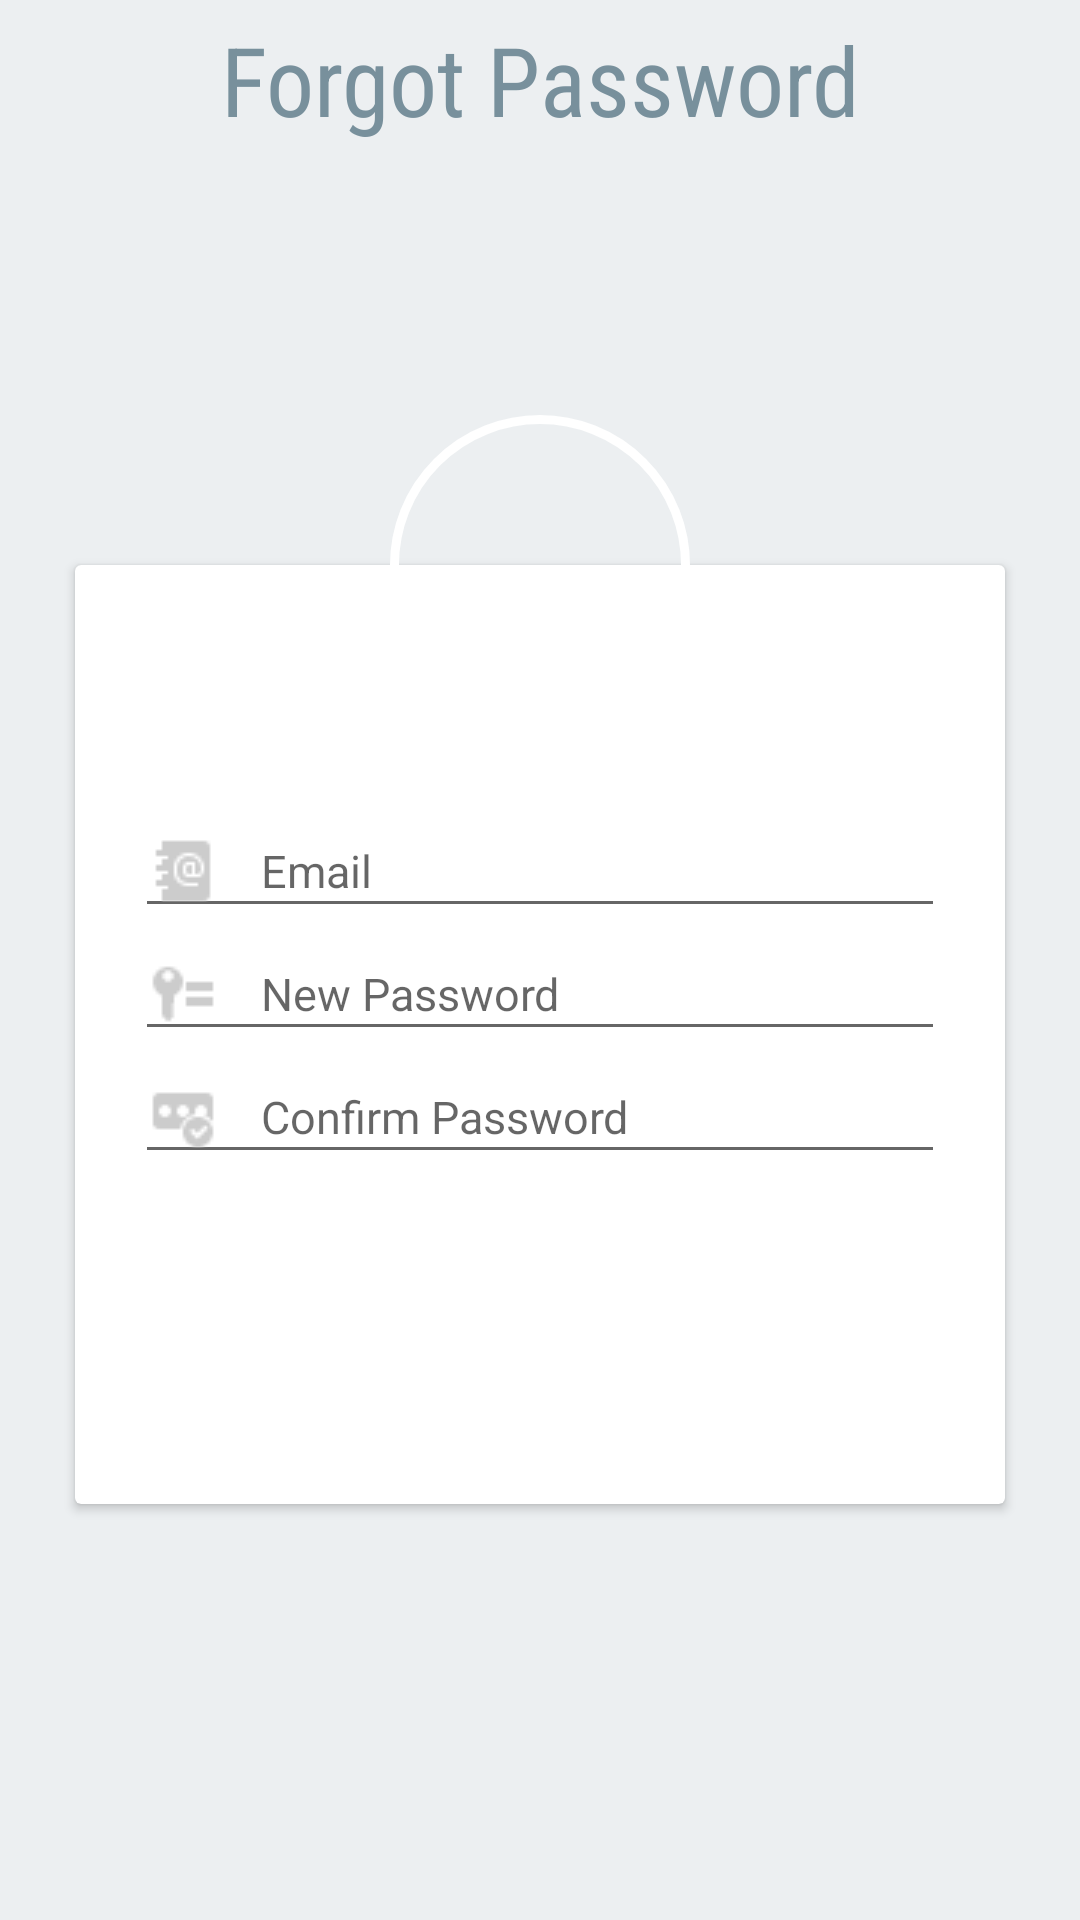

Here is an Android app screen rendered from its layout file. Give the layout XML and the strings, colors and styles it references.
<!-- AndroidManifest.xml: application theme AppTheme.NoActionBar -->
<!-- res/layout/activity_forgot_password.xml -->
<?xml version="1.0" encoding="utf-8"?>
<android.support.design.widget.CoordinatorLayout
    xmlns:android="http://schemas.android.com/apk/res/android"
    xmlns:app="http://schemas.android.com/apk/res-auto"
    xmlns:tools="http://schemas.android.com/tools"
    android:layout_width="match_parent"
    android:background="#ECEFF1"
    android:layout_height="match_parent"
    android:padding="5dp"
    tools:context="com.ued.alumni.ForgotPassword">

    <TextView
        android:id="@+id/tv_text_forgot"
        android:layout_width="match_parent"
        android:layout_height="wrap_content"
        android:fontFamily="sans-serif-condensed"
        android:gravity="center_horizontal"
        android:text="Forgot Password"
        android:textColor="@color/colorPrimary"
        android:textSize="32sp" />

    <ImageView
        android:id="@+id/iv_login_image"
        android:layout_width="100dp"
        android:layout_height="100dp"
        android:layout_margin="16dp"
        android:background="@drawable/circle_without_background"
        android:elevation="5dp"
        android:padding="3dp"
        android:src="@drawable/forgot_password"
        app:layout_anchor="@+id/login_card"
        app:layout_anchorGravity="center|top" />

    <android.support.v7.widget.CardView
        android:id="@+id/login_card"
        android:layout_width="match_parent"
        android:layout_height="wrap_content"
        android:layout_centerInParent="true"
        android:layout_gravity="center"
        android:layout_marginLeft="20dp"
        android:layout_marginRight="20dp"
        android:layout_marginTop="50dp"
        android:background="@android:color/white"
        app:cardUseCompatPadding="false">

        <LinearLayout
            android:layout_width="match_parent"
            android:layout_height="wrap_content"
            android:layout_marginTop="60dp"
            android:orientation="vertical"
            android:padding="20dp">

            <EditText
                android:layout_width="match_parent"
                android:layout_height="wrap_content"
                android:drawableLeft="@drawable/forgot_email"
                android:drawablePadding="14dp"
                android:hint="Email"
                android:id="@+id/et_forgot_old"
                android:inputType="textEmailAddress"
                android:textColor="@color/colorText"
                android:textSize="15dp" />

            <EditText
                android:layout_width="match_parent"
                android:layout_height="wrap_content"
                android:id="@+id/et_forgot_new"
                android:drawableLeft="@drawable/forgot_new"
                android:drawablePadding="14dp"
                android:hint="New Password"
                android:inputType="textPassword"
                android:textColor="@color/colorText"
                android:textSize="15dp" />

            <EditText
                android:layout_width="match_parent"
                android:layout_height="wrap_content"
                android:drawableLeft="@drawable/forgot_confirm"
                android:drawablePadding="14dp"
                android:id="@+id/et_forgot_confirm"
                android:hint="Confirm Password"
                android:inputType="textPassword"
                android:textColor="@color/colorText"
                android:textSize="15dp" />

            <Button
                android:id="@+id/btn_forgot_submit"
                android:layout_width="match_parent"
                android:layout_height="40dp"
                android:layout_marginBottom="10dp"
                android:layout_marginTop="40dp"
                android:background="@drawable/border_button"
                android:elevation="5dp"
                android:shadowColor="@color/cardview_shadow_end_color"
                android:text="Forgot"
                android:textAllCaps="false"
                android:textColor="@android:color/white"
                android:textSize="16sp" />
        </LinearLayout>
    </android.support.v7.widget.CardView>


</android.support.design.widget.CoordinatorLayout>
<!-- resources referenced by this layout -->
<resources>
  <color name="colorPrimary">#78909c</color>
  <color name="colorText">#232a34</color>
  <!-- drawable circle_without_background (drawable) -->
  <?xml version="1.0" encoding="utf-8"?>
  <shape
      xmlns:android="http://schemas.android.com/apk/res/android"
      android:shape="oval">
  <stroke android:color="@android:color/white"
      android:width="3dp"/>
      <solid
          android:color="@android:color/transparent"/>
  
      <size
          android:width="120dp"
          android:height="120dp"/>
  </shape>
  <!-- drawable forgot_confirm: png bitmap (drawable, 454 bytes) -->
  <!-- drawable forgot_email: png bitmap (drawable, 410 bytes) -->
  <!-- drawable forgot_new: png bitmap (drawable, 351 bytes) -->
  <style name="AppTheme.NoActionBar">
  
          <item name="windowActionBar">false</item>
          <item name="windowNoTitle">true</item>
      </style>
</resources>
